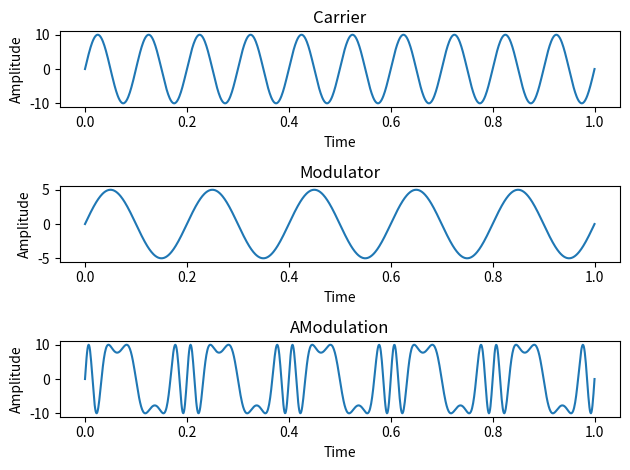

Here is the Python script that generated this plot:
print('cs20b029')
import numpy as np, matplotlib.pyplot as plt

time = np.linspace(0, 1, 1000)
carrier = 10 * np.sin(2 * np.pi * 10 * time)
modulator = 5 * np.sin(2 * np.pi * 5 * time)
amodulation = 10 * np.sin(2 * np.pi * 10 * time + 5 * np.sin(2 * np.pi * 5 * time))

plt.subplot(3, 1, 1)
plt.plot(time, carrier)
plt.title('Carrier')
plt.xlabel('Time')
plt.ylabel('Amplitude')

plt.subplot(3, 1, 2)
plt.plot(time, modulator)
plt.title('Modulator')
plt.xlabel('Time')
plt.ylabel('Amplitude')

plt.subplot(3, 1, 3)
plt.plot(time, amodulation)
plt.title('AModulation')
plt.xlabel('Time')
plt.ylabel('Amplitude')

plt.tight_layout()
plt.show()
